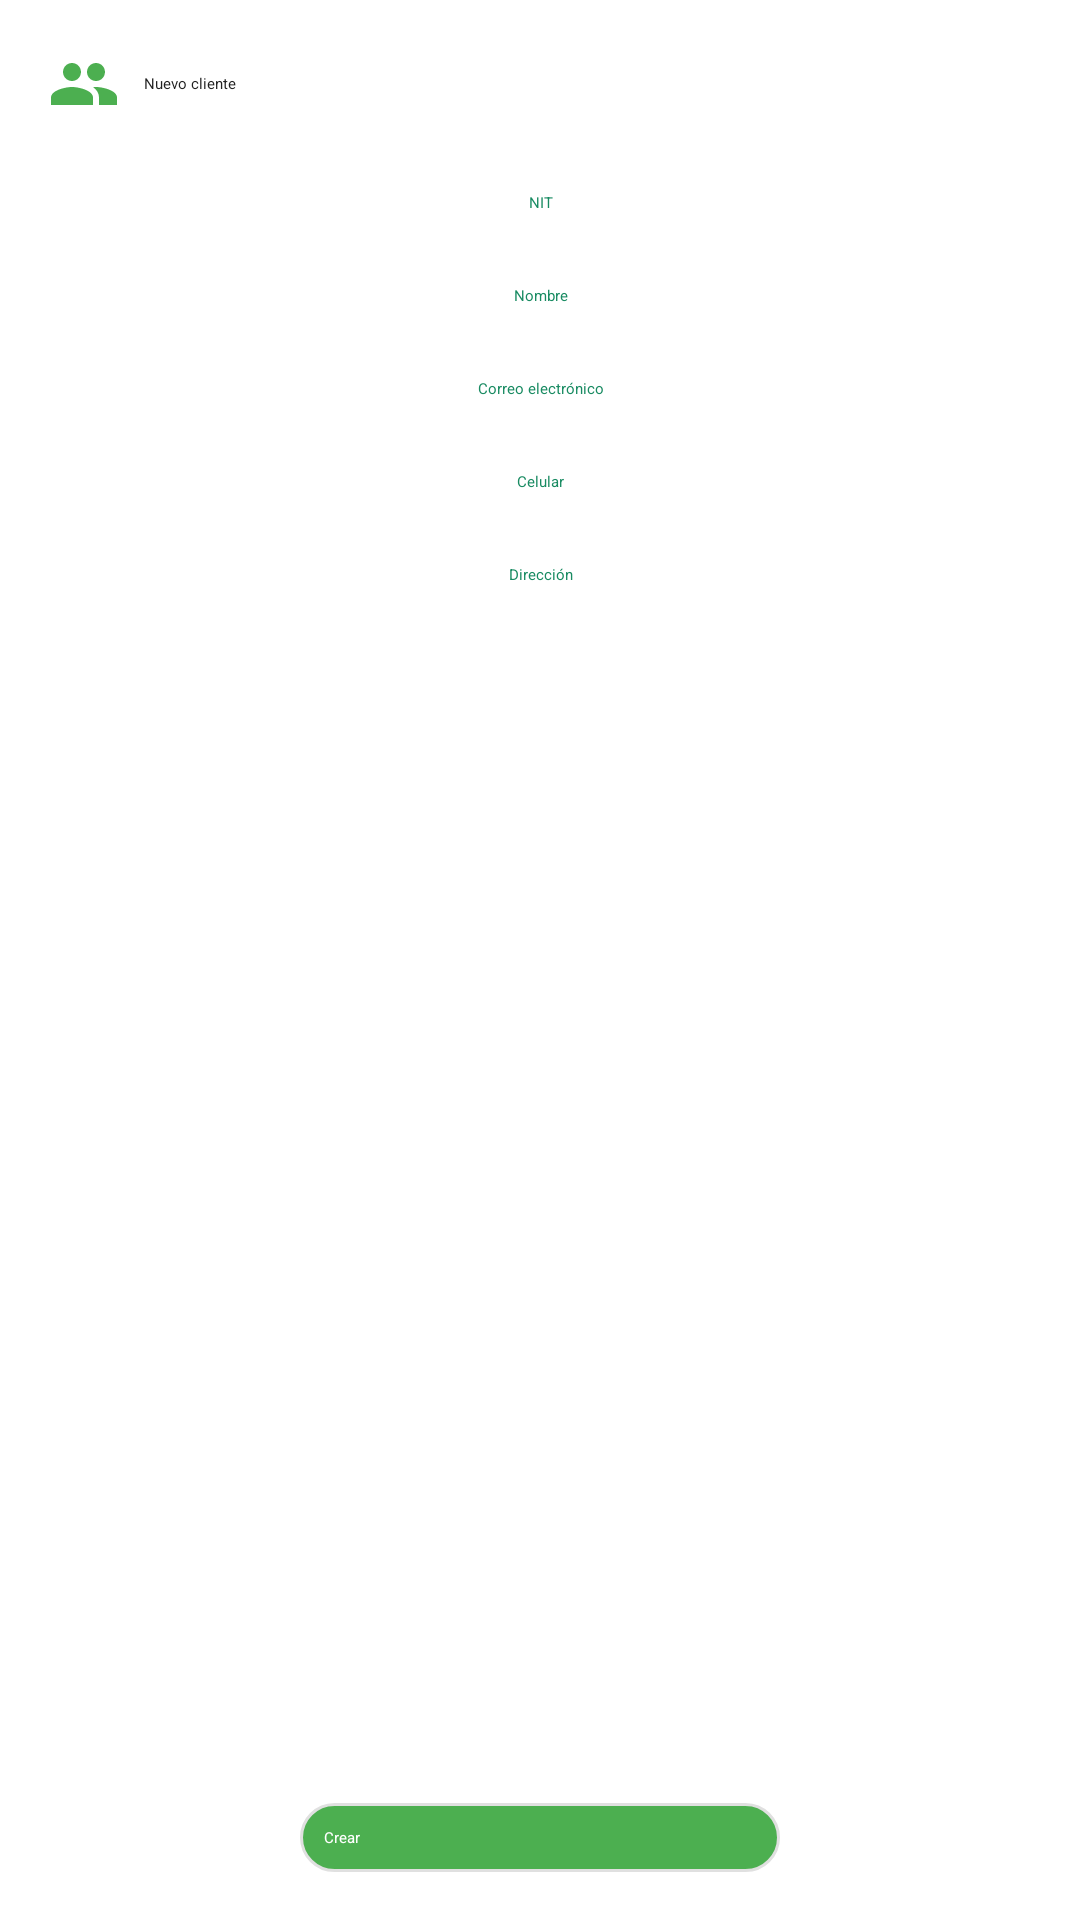

Here is an Android app screen rendered from its layout file. Give the layout XML and the strings, colors and styles it references.
<!-- AndroidManifest.xml: application theme Theme.ProyectoAndroid -->
<!-- res/layout/frame_crear_cliente.xml -->
<?xml version="1.0" encoding="utf-8"?>
<FrameLayout xmlns:android="http://schemas.android.com/apk/res/android"
    xmlns:tools="http://schemas.android.com/tools"
    android:layout_width="match_parent"
    android:layout_height="match_parent"
    android:padding="@dimen/espacio_normal"
    tools:context=".ui.clientes.CrearClienteFragment">


    <RelativeLayout
        android:layout_width="match_parent"
        android:layout_height="match_parent">

        <ScrollView
            android:layout_width="match_parent"
            android:layout_height="match_parent"
            android:layout_above="@+id/bcrear"
            android:isScrollContainer="false">

            <LinearLayout
                android:layout_width="match_parent"
                android:layout_height="match_parent"
                android:orientation="vertical">

            <LinearLayout
                android:id="@+id/rtitulo"
                android:layout_width="match_parent"
                android:layout_height="wrap_content"
                android:orientation="horizontal"
                android:gravity="center_vertical">

                    <ImageView
                        android:id="@+id/iregistro"
                        android:layout_width="@dimen/icono_pequeño"
                        android:layout_height="@dimen/icono_pequeño"
                        android:src="@drawable/ic_clientes" />

                    <TextView
                        android:id="@+id/ttitulo"
                        android:layout_width="match_parent"
                        android:layout_height="match_parent"
                        android:layout_marginLeft="@dimen/espacio_minimo"
                        android:gravity="center_vertical"
                        android:text="Nuevo cliente"
                        android:textAppearance="@style/TextAppearance.AppCompat.Small"
                        android:textColor="@color/colorTextoTitulo" />

            </LinearLayout>

                <LinearLayout
                    android:id="@+id/lnombre"
                    android:layout_width="match_parent"
                    android:layout_height="wrap_content"
                    android:layout_marginTop="@dimen/espacio_normal"
                    android:orientation="vertical">

                    <EditText
                        android:id="@+id/enit"
                        android:layout_width="match_parent"
                        android:layout_height="wrap_content"
                        android:gravity="center"
                        android:digits="0123456789"
                        android:hint="NIT"
                        android:inputType="number"
                        android:padding="@dimen/espacio_minimo"
                        android:selectAllOnFocus="true"
                        android:maxLength="20"
                        android:textColor="@color/colorPrimary"
                        android:textAppearance="@style/TextAppearance.AppCompat.Small"/>


                    <EditText
                        android:id="@+id/enombre"
                        android:layout_width="match_parent"
                        android:layout_height="wrap_content"
                        android:gravity="center"
                        android:hint="Nombre"
                        android:inputType="textPersonName"
                        android:padding="@dimen/espacio_minimo"
                        android:layout_marginTop="@dimen/espacio_minimo"
                        android:selectAllOnFocus="true"
                        android:maxLength="30"
                        android:textColor="@color/colorPrimary"
                        android:textAppearance="@style/TextAppearance.AppCompat.Small"/>


                    <EditText
                        android:id="@+id/ecorreo"
                        android:layout_width="match_parent"
                        android:layout_height="wrap_content"
                        android:gravity="center"
                        android:hint="Correo electrónico"
                        android:inputType="textEmailAddress"
                        android:padding="@dimen/espacio_minimo"
                        android:layout_marginTop="@dimen/espacio_minimo"
                        android:selectAllOnFocus="true"
                        android:maxLength="50"
                        android:textColor="@color/colorPrimary"
                        android:textAppearance="@style/TextAppearance.AppCompat.Small" />

                    <EditText
                        android:id="@+id/ecelular"
                        android:layout_width="match_parent"
                        android:layout_height="wrap_content"
                        android:digits="0123456789"
                        android:gravity="center"
                        android:hint="Celular"
                        android:inputType="number"
                        android:padding="@dimen/espacio_minimo"
                        android:layout_marginTop="@dimen/espacio_minimo"
                        android:selectAllOnFocus="true"
                        android:maxLength="10"
                        android:textColor="@color/colorPrimary"
                        android:textAppearance="@style/TextAppearance.AppCompat.Small"/>

                    <EditText
                        android:id="@+id/edireccion"
                        android:layout_width="match_parent"
                        android:layout_height="wrap_content"
                        android:gravity="center"
                        android:hint="Dirección"
                        android:inputType="textPostalAddress"
                        android:padding="@dimen/espacio_minimo"
                        android:layout_marginTop="@dimen/espacio_minimo"
                        android:selectAllOnFocus="true"
                        android:maxLength="50"
                        android:textColor="@color/colorPrimary"
                        android:textAppearance="@style/TextAppearance.AppCompat.Small"/>


                    <Spinner
                        android:id="@+id/spais"
                        android:layout_width="match_parent"
                        android:layout_height="wrap_content"
                        android:layout_marginTop="@dimen/espacio_minimo"
                        android:popupBackground="@color/colorBlanco"
                        android:foreground="?android:attr/selectableItemBackground"
                        android:background="@drawable/fondo_spiner"/>

                    <Spinner
                        android:id="@+id/sestado"
                        android:layout_width="match_parent"
                        android:layout_height="wrap_content"
                        android:layout_marginTop="@dimen/espacio_minimo"
                        android:popupBackground="@color/colorBlanco"
                        android:foreground="?android:attr/selectableItemBackground"
                        android:background="@drawable/fondo_spiner"/>

                    <Spinner
                        android:id="@+id/sciudad"
                        android:layout_width="match_parent"
                        android:layout_height="wrap_content"
                        android:layout_marginTop="@dimen/espacio_minimo"
                        android:popupBackground="@color/colorBlanco"
                        android:foreground="?android:attr/selectableItemBackground"
                        android:background="@drawable/fondo_spiner"/>


                </LinearLayout>

            </LinearLayout>

        </ScrollView>



        <Button
            android:id="@+id/bcrear"
            android:layout_width="160dp"
            android:layout_height="wrap_content"
            android:layout_centerHorizontal="true"
            android:layout_alignParentBottom="true"
            android:layout_marginTop="@dimen/espacio_minimo"
            android:background="@drawable/fondo_boton"
            android:padding="@dimen/espacio_minimo"
            android:text="Crear"
            android:textAllCaps="false"
            android:textColor="@color/colorBlanco"
            android:foreground="?android:attr/selectableItemBackground"
            android:textAppearance="@style/TextAppearance.AppCompat.Small"/>



    </RelativeLayout>

</FrameLayout>
<!-- resources referenced by this layout -->
<resources>
  <color name="colorBlanco">#ffffff</color>
  <color name="colorPrimary">#198B62</color>
  <color name="colorTextoTitulo">#212121</color>
  <dimen name="espacio_minimo">8dp</dimen>
  <dimen name="espacio_normal">16dp</dimen>
  <!-- drawable fondo_boton (drawable) -->
  <?xml version="1.0" encoding="utf-8" ?>
  <shape xmlns:android="http://schemas.android.com/apk/res/android"
      android:shape="rectangle">
  
      <stroke
          android:width="1dp"
          android:color="@color/colorFondoGris" />
  
      <corners android:radius="20dp" />
  
  
      <gradient
          android:angle="0"
          android:endColor="@color/colorAccent"
          android:startColor="@color/colorAccent"
          android:type="linear" />
  
  </shape>
  <!-- drawable fondo_spiner (drawable) -->
  <?xml version="1.0" encoding="utf-8" ?>
  <shape xmlns:android="http://schemas.android.com/apk/res/android"
      android:shape="rectangle">
  
      <stroke
          android:width="1dp"
          android:color="@color/colorFondoGris" />
  
      <corners android:radius="20dp" />
  
  
      <gradient
          android:angle="0"
          android:endColor="@color/colorTransparente"
          android:startColor="@color/colorTransparente"
          android:type="linear" />
  
  </shape>
  <!-- drawable ic_clientes (drawable) -->
  <vector xmlns:android="http://schemas.android.com/apk/res/android"
      android:width="24dp"
      android:height="24dp"
      android:tint="@color/colorAccent"
      android:viewportWidth="24.0"
      android:viewportHeight="24.0">
      <path
          android:fillColor="#FF000000"
          android:pathData="M16,11c1.66,0 2.99,-1.34 2.99,-3S17.66,5 16,5c-1.66,0 -3,1.34 -3,3s1.34,3 3,3zM8,11c1.66,0 2.99,-1.34 2.99,-3S9.66,5 8,5C6.34,5 5,6.34 5,8s1.34,3 3,3zM8,13c-2.33,0 -7,1.17 -7,3.5L1,19h14v-2.5c0,-2.33 -4.67,-3.5 -7,-3.5zM16,13c-0.29,0 -0.62,0.02 -0.97,0.05 1.16,0.84 1.97,1.97 1.97,3.45L17,19h6v-2.5c0,-2.33 -4.67,-3.5 -7,-3.5z" />
  </vector>
  <style name="Theme.ProyectoAndroid" parent="Theme.MaterialComponents.DayNight.DarkActionBar">
          
          <item name="colorPrimary">@color/colorPrimary</item>
          <item name="colorPrimaryVariant">@color/colorPrimaryDark</item>
          <item name="colorOnPrimary">@color/colorBlanco</item>
          
          <item name="colorSecondary">@color/colorAccent</item>
          <item name="colorSecondaryVariant">@color/colorVariant</item>
          <item name="colorOnSecondary">@color/colorNegro</item>
          
          <item name="android:statusBarColor" tools:targetApi="l">?attr/colorPrimaryVariant</item>
          
      </style>
  <color name="colorFondoGris">#E0E0E0</color>
  <color name="colorAccent">#4CAF50</color>
  <color name="colorTransparente">#00ffffff</color>
  <color name="colorPrimaryDark">#00796B</color>
  <color name="colorVariant">#339D59</color>
  <color name="colorNegro">#000000</color>
</resources>
